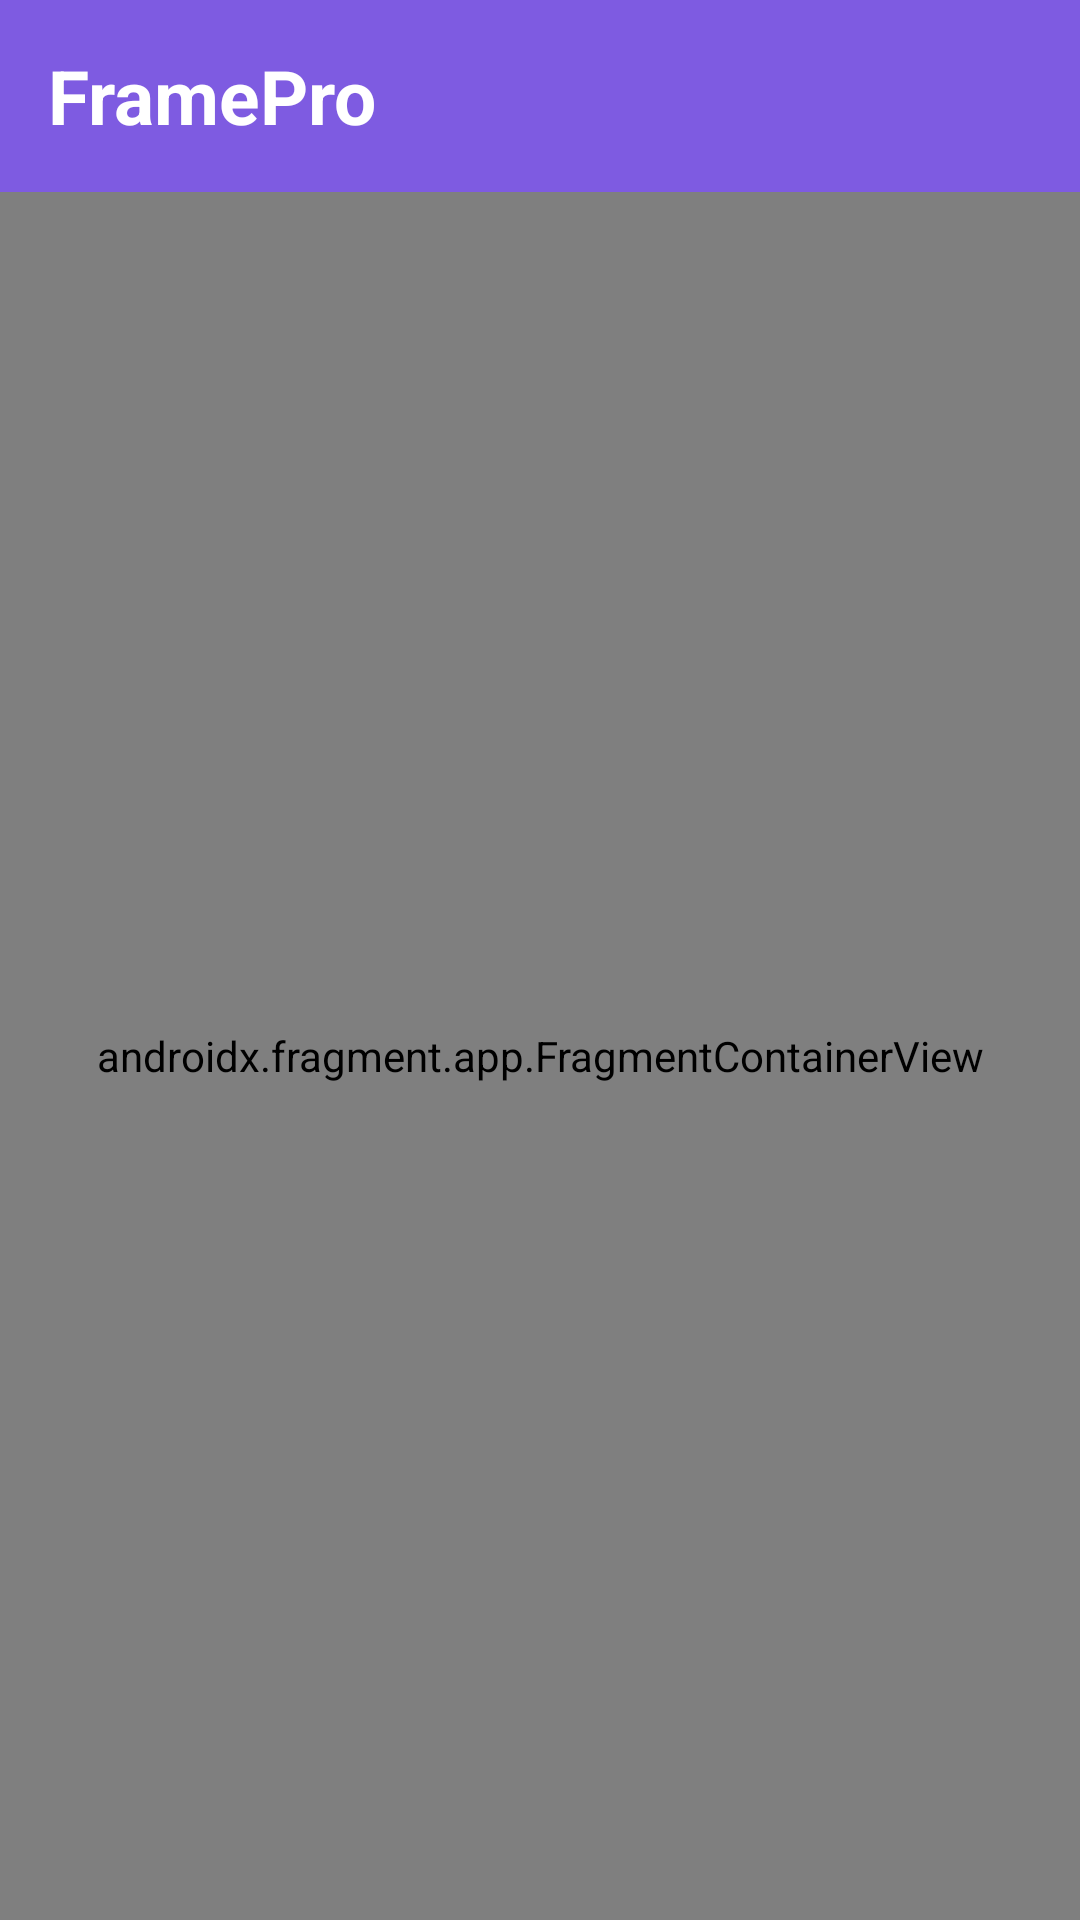

Here is an Android app screen rendered from its layout file. Give the layout XML and the strings, colors and styles it references.
<!-- AndroidManifest.xml: application theme Theme.FramePro -->
<!-- res/layout/activity_register.xml -->
<?xml version="1.0" encoding="utf-8"?>
<androidx.drawerlayout.widget.DrawerLayout xmlns:android="http://schemas.android.com/apk/res/android"
    xmlns:tools="http://schemas.android.com/tools"
    android:layout_width="match_parent"
    android:layout_height="match_parent"
    xmlns:app="http://schemas.android.com/apk/res-auto"
    android:background="@color/gray_background"
    tools:context=".ui.RegisterActivity">

    <RelativeLayout
        android:layout_width="match_parent"
        android:layout_height="wrap_content">

    <com.google.android.material.appbar.AppBarLayout
        android:background="@color/purple"
        android:id="@+id/appbar"
        android:layout_width="match_parent"
        android:layout_height="wrap_content">

        <androidx.appcompat.widget.Toolbar
            android:id="@+id/toolbar"
            android:layout_width="match_parent"
            android:layout_height="wrap_content">

            <TextView
                android:layout_width="match_parent"
                android:layout_height="wrap_content"
                android:text="@string/app_name"
                android:textSize="25sp"
                android:textStyle="bold"
                android:textColor="@color/white"/>

        </androidx.appcompat.widget.Toolbar>

    </com.google.android.material.appbar.AppBarLayout>

    <androidx.fragment.app.FragmentContainerView
        android:id="@+id/nav_host_fragment"
        android:name="androidx.navigation.fragment.NavHostFragment"
        app:defaultNavHost="true"
        app:navGraph="@navigation/main_navigation"
        android:layout_below="@id/appbar"
        android:layout_width="match_parent"
        android:layout_height="match_parent"
        tools:layout="@layout/fragment_register" />

    </RelativeLayout>

    <com.google.android.material.navigation.NavigationView
        android:backgroundTint="@color/gray_view"
        android:id="@+id/nav_view"
        app:headerLayout="@layout/navigation_header"
        android:layout_width="wrap_content"
        android:layout_height="match_parent"
        android:layout_gravity="start"
        app:menu="@menu/drawer_menu"
        />

</androidx.drawerlayout.widget.DrawerLayout>
<!-- res/layout/fragment_register.xml (included above) -->
<?xml version="1.0" encoding="utf-8"?>
<RelativeLayout xmlns:android="http://schemas.android.com/apk/res/android"
    android:layout_width="match_parent"
    android:layout_height="match_parent">

    <ScrollView
        android:layout_width="match_parent"
        android:layout_height="match_parent">

        <LinearLayout
            android:layout_width="match_parent"
            android:layout_height="wrap_content"
            android:orientation="vertical">

            <ImageView
                android:id="@+id/text_image"
                android:layout_width="match_parent"
                android:layout_height="200dp"
                android:layout_marginVertical="10dp"
                android:src="@drawable/house_backgorund" />

            <TextView
                android:layout_width="match_parent"
                android:layout_height="wrap_content"
                android:layout_marginStart="15dp"
                android:layout_marginBottom="2dp"
                android:text="@string/registers"
                android:textSize="27sp"
                android:textStyle="bold|italic" />

            <androidx.recyclerview.widget.RecyclerView
                android:id="@+id/register_rv"
                android:layout_width="match_parent"
                android:layout_height="wrap_content" />


        </LinearLayout>
    </ScrollView>

    <ImageView
        android:id="@+id/empty_image"
        android:layout_width="match_parent"
        android:layout_height="220dp"
        android:layout_alignParentTop="true"
        android:layout_marginTop="60dp"
        android:contentDescription="@null"
        android:src="@drawable/no_data"
        android:visibility="gone" />

    <TextView
        android:id="@+id/no_register_text"
        android:layout_width="match_parent"
        android:layout_height="wrap_content"
        android:layout_below="@id/empty_image"
        android:text="@string/no_register_yet"
        android:textAlignment="center"
        android:textColor="@color/black"
        android:textSize="20sp"
        android:textStyle="bold"
        android:visibility="gone" />

    <TextView
        android:id="@+id/no_register_subtext"
        android:layout_width="match_parent"
        android:layout_height="wrap_content"
        android:layout_below="@id/no_register_text"
        android:text="@string/first_register"
        android:textAlignment="center"
        android:textColor="@color/gray_text"
        android:textSize="16sp"
        android:visibility="gone" />


</RelativeLayout>
<!-- res/layout/navigation_header.xml (included above) -->
<?xml version="1.0" encoding="utf-8"?>
<LinearLayout xmlns:android="http://schemas.android.com/apk/res/android"
    android:layout_width="match_parent"
    android:layout_height="wrap_content"
    xmlns:tools="http://schemas.android.com/tools"
    android:orientation="vertical"
    xmlns:app="http://schemas.android.com/apk/res-auto">

    <de.hdodenhof.circleimageview.CircleImageView
        android:layout_width="100dp"
        android:layout_height="100dp"
        android:src="@mipmap/ic_launcher"
        android:layout_marginStart="25dp"
        android:layout_marginTop="20dp"/>

    <TextView
        android:layout_width="match_parent"
        android:layout_height="wrap_content"
        android:text="@string/app_name"
        android:textSize="20sp"
        android:layout_marginBottom="20dp"
        android:layout_marginStart="25dp"
        android:layout_marginTop="10dp"/>



</LinearLayout>
<!-- resources referenced by this layout -->
<resources>
  <color name="black">#FF000000</color>
  <color name="gray_background">#ffffff</color>
  <color name="gray_text">#9c9ba0</color>
  <color name="gray_view">#f4f1fc</color>
  <color name="purple">#7e5be1</color>
  <color name="white">#FFFFFFFF</color>
  <!-- drawable no_data: png bitmap (drawable, 131768 bytes) -->
  <!-- mipmap ic_launcher: png bitmap (mipmap-hdpi, 5701 bytes) -->
  <string name="app_name">FramePro</string>
  <string name="first_register">Faça seu primeiro registro, clique no botão \"Novo Registro\" abaixo.</string>
  <string name="no_register_yet">Sem Registros, ainda.</string>
  <string name="registers">Registros</string>
  <style name="Theme.FramePro" parent="Base.Theme.FramePro" />
  <style name="Base.Theme.FramePro" parent="Theme.Material3.DayNight.NoActionBar">
          <item name="android:statusBarColor">@color/purple_darker</item>
          
          
      </style>
  <color name="purple_darker">#6549b4</color>
</resources>
